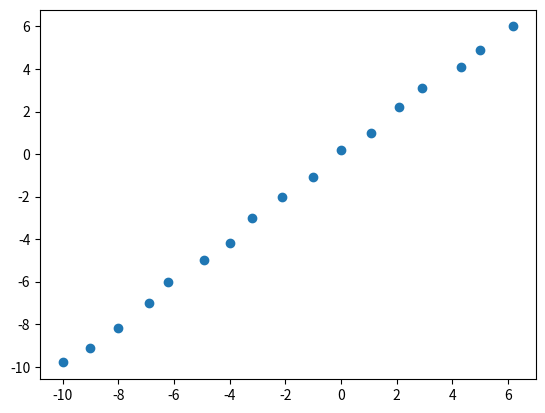

Recreate this plot in Python. (Note: this script raises an exception after producing the figure.)
#!/usr/bin/env python3
# -*- coding: utf-8 -*-
"""
Created on Wed May 29 22:42:39 2019

[redacted]
"""
import matplotlib.pyplot as plt
import numpy as np

x1 = [-10.0, -9.0, -8.0, -6.9, -6.2, -4.9, -4.0, -3.2, -2.1, -1.0, 0.0, 1.1, 2.1, 2.9, 4.3, 5.0, 6.2]
x2 = [-9.8, -9.1, -8.2, -7.0, -6.0, -5.0, -4.2, -3.0, -2.0, -1.1, 0.2, 1.0, 2.2, 3.1, 4.1, 4.9, 6.0]
plt.scatter(x1, x2)
plt.show()
x1 = np.resize(np.array(x1), (-1, 1))
x2 = np.resize(np.array(x2), (-1, 1))
X = np.concatenate((np.array(x1), np.array(x2)), axis = 1)
X_mean = np.mean(X, axis = 0)
X_temp = X - X_mean
C = np.dot(X_temp.T, X_temp) / (np.shape(X_temp)[0] - 1)
u, s, v = np.linalg.svd(C)
X_res = np.dot(X, u[:, 0:1])
x = np.linspace(-11, 8, 16)
y = X_res
plt.plot(x, y)
plt.show()